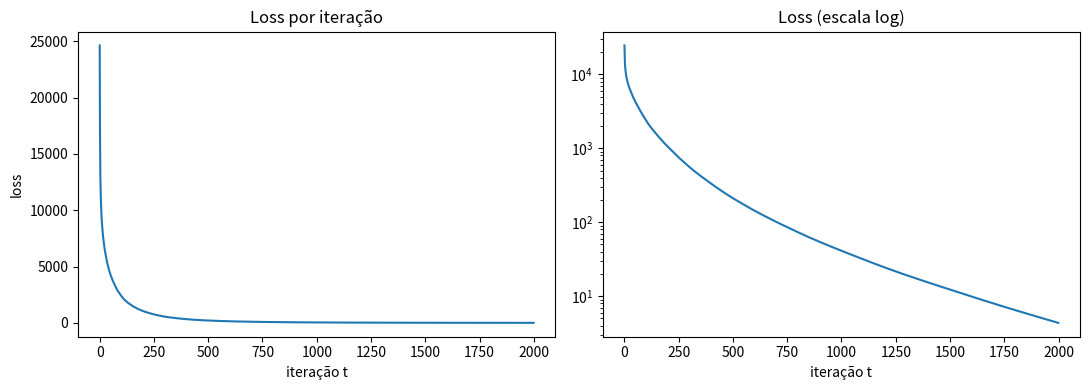

Write Python code to recreate this figure.
"""
Reprodução da rede neural de 2 camadas dos slides do CS231n
(Fei-Fei Li, Yunzhu Li, Ruohan Gao - Lecture 4, slides 30-34).

Mesmo código do slide, com três acréscimos que NÃO alteram o algoritmo:
  - semente fixa (resultados reproduzíveis)
  - guarda a loss de cada iteração para plotar
  - verificação numérica do gradiente (gradient check)
"""
import numpy as np
import matplotlib
matplotlib.use("Agg")
import matplotlib.pyplot as plt
from numpy.random import randn

np.random.seed(0)

# ---------- 1) Define the network ----------
N, D_in, H, D_out = 64, 1000, 100, 10
x, y = randn(N, D_in), randn(N, D_out)
w1, w2 = randn(D_in, H), randn(H, D_out)


def forward(x, w1, w2):
    h = 1 / (1 + np.exp(-x.dot(w1)))   # camada oculta com sigmoide
    y_pred = h.dot(w2)                 # camada de saída linear
    return h, y_pred


def loss_fn(y_pred, y):
    return np.square(y_pred - y).sum() # erro quadrático (L2)


# ---------- Gradient check (numérico vs. analítico) ----------
def grad_check(w1, w2, n_checks=5, eps=1e-5):
    h, y_pred = forward(x, w1, w2)
    grad_y_pred = 2.0 * (y_pred - y)
    grad_w2 = h.T.dot(grad_y_pred)
    grad_h = grad_y_pred.dot(w2.T)
    grad_w1 = x.T.dot(grad_h * h * (1 - h))

    rng = np.random.RandomState(1)
    for nome, W, G in (("w1", w1, grad_w1), ("w2", w2, grad_w2)):
        for _ in range(n_checks):
            i, j = rng.randint(W.shape[0]), rng.randint(W.shape[1])
            antigo = W[i, j]
            W[i, j] = antigo + eps
            lp = loss_fn(forward(x, w1, w2)[1], y)
            W[i, j] = antigo - eps
            lm = loss_fn(forward(x, w1, w2)[1], y)
            W[i, j] = antigo
            num = (lp - lm) / (2 * eps)
            erro_rel = abs(num - G[i, j]) / max(1e-12, abs(num) + abs(G[i, j]))
            print(f"  {nome}[{i:4d},{j:3d}] analítico={G[i, j]:+.6e} "
                  f"numérico={num:+.6e} erro_rel={erro_rel:.2e}")


print("Gradient check:")
grad_check(w1, w2)

# ---------- Treino (slides 32-34) ----------
losses = []
for t in range(2000):
    # Forward pass
    h = 1 / (1 + np.exp(-x.dot(w1)))
    y_pred = h.dot(w2)
    loss = np.square(y_pred - y).sum()
    losses.append(loss)
    if t % 100 == 0 or t == 1999:
        print(t, loss)

    # Calculate the analytical gradients (backprop)
    grad_y_pred = 2.0 * (y_pred - y)
    grad_w2 = h.T.dot(grad_y_pred)
    grad_h = grad_y_pred.dot(w2.T)
    grad_w1 = x.T.dot(grad_h * h * (1 - h))

    # Gradient descent
    w1 -= 1e-4 * grad_w1
    w2 -= 1e-4 * grad_w2

# ---------- Gráfico ----------
fig, ax = plt.subplots(1, 2, figsize=(11, 4))
ax[0].plot(losses)
ax[0].set_title("Loss por iteração")
ax[0].set_xlabel("iteração t"); ax[0].set_ylabel("loss")
ax[1].semilogy(losses)
ax[1].set_title("Loss (escala log)")
ax[1].set_xlabel("iteração t")
plt.tight_layout()
plt.savefig("loss.png", dpi=150)
print("Gráfico salvo em loss.png")
